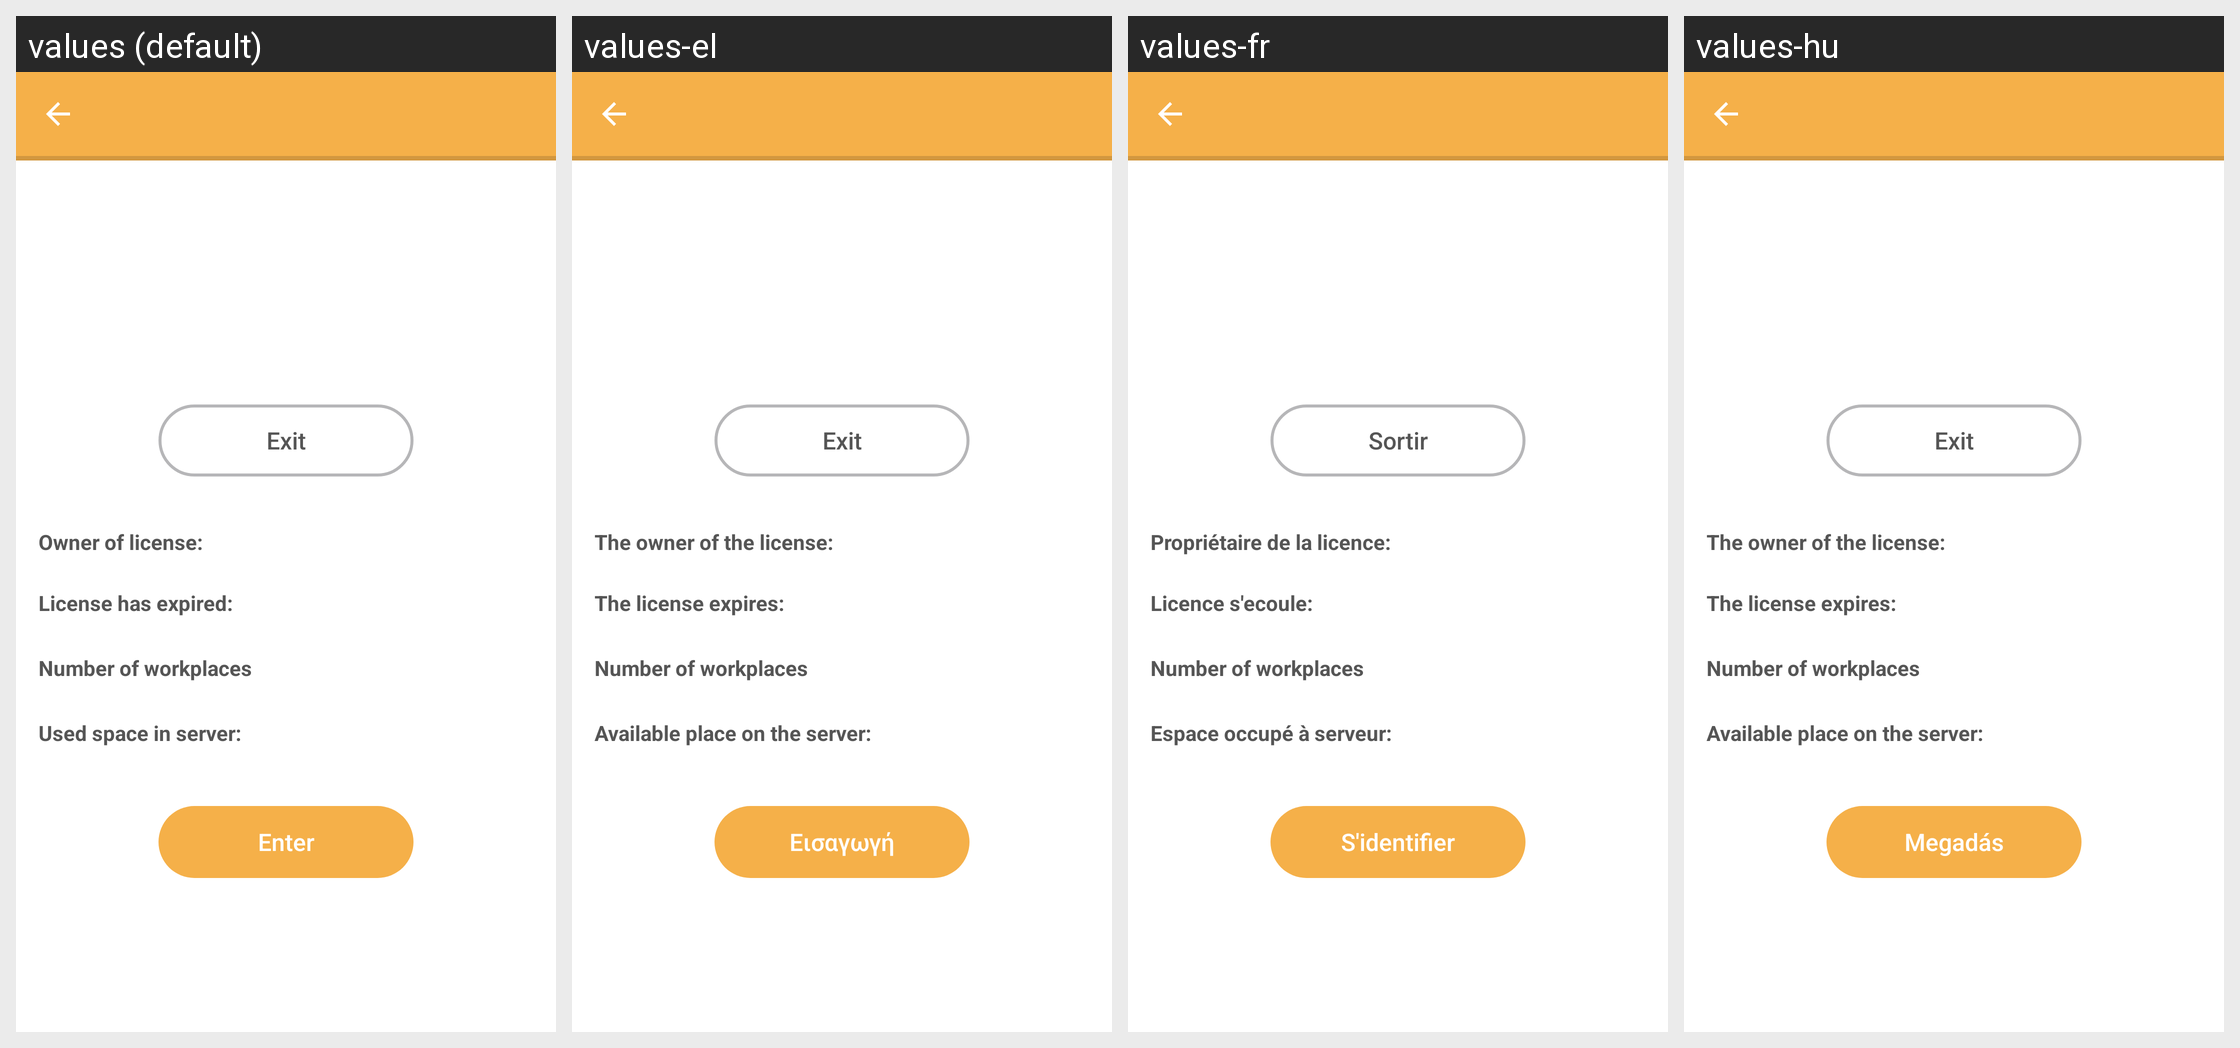

For this localized Android screen grid, give each drawn string resource with its value in every locale shown.
Android screen res/layout/account_activity.xml rendered under 4 locales, left to right: values (default), values-el, values-fr, values-hu. Device: Nexus 5 (rendered at 1080×1920; each locale shown at half size, 540×960, under a caption strip naming it); theme leadertask.AppTheme.Light.
Other locales in the repository, not shown: values-be, values-cs, values-de, values-es, values-fa, values-it, values-kk, values-nl, values-pl, values-pt, values-ro, values-ru, values-sk, values-tr, values-uk.
Strings drawn on this screen, with the default value and each locale's value (text and hints the layout hard-codes, and strings that could not be matched under every locale, appear in the picture but are not listed):

account_exit
  values: Exit
  values-el: Exit
  values-fr: Sortir
  values-hu: Exit

account_license_director
  values: Owner of license:
  values-el: The owner of the license:
  values-fr: Propriétaire de la licence:
  values-hu: The owner of the license:

account_license_expires
  values: License has expired:
  values-el: The license expires:
  values-fr: Licence s'ecoule:
  values-hu: The license expires:

account_cont_emps
  values: Number of workplaces
  values-el: Number of workplaces  [not translated; the default value is used]
  values-fr: Number of workplaces  [not translated; the default value is used]
  values-hu: Number of workplaces  [not translated; the default value is used]

account_license_spase_server
  values: Used space in server:
  values-el: Available place on the server:
  values-fr: Espace occupé à serveur:
  values-hu: Available place on the server:

l_input
  values: Enter
  values-el: Εισαγωγή
  values-fr: S'identifier
  values-hu: Megadás
